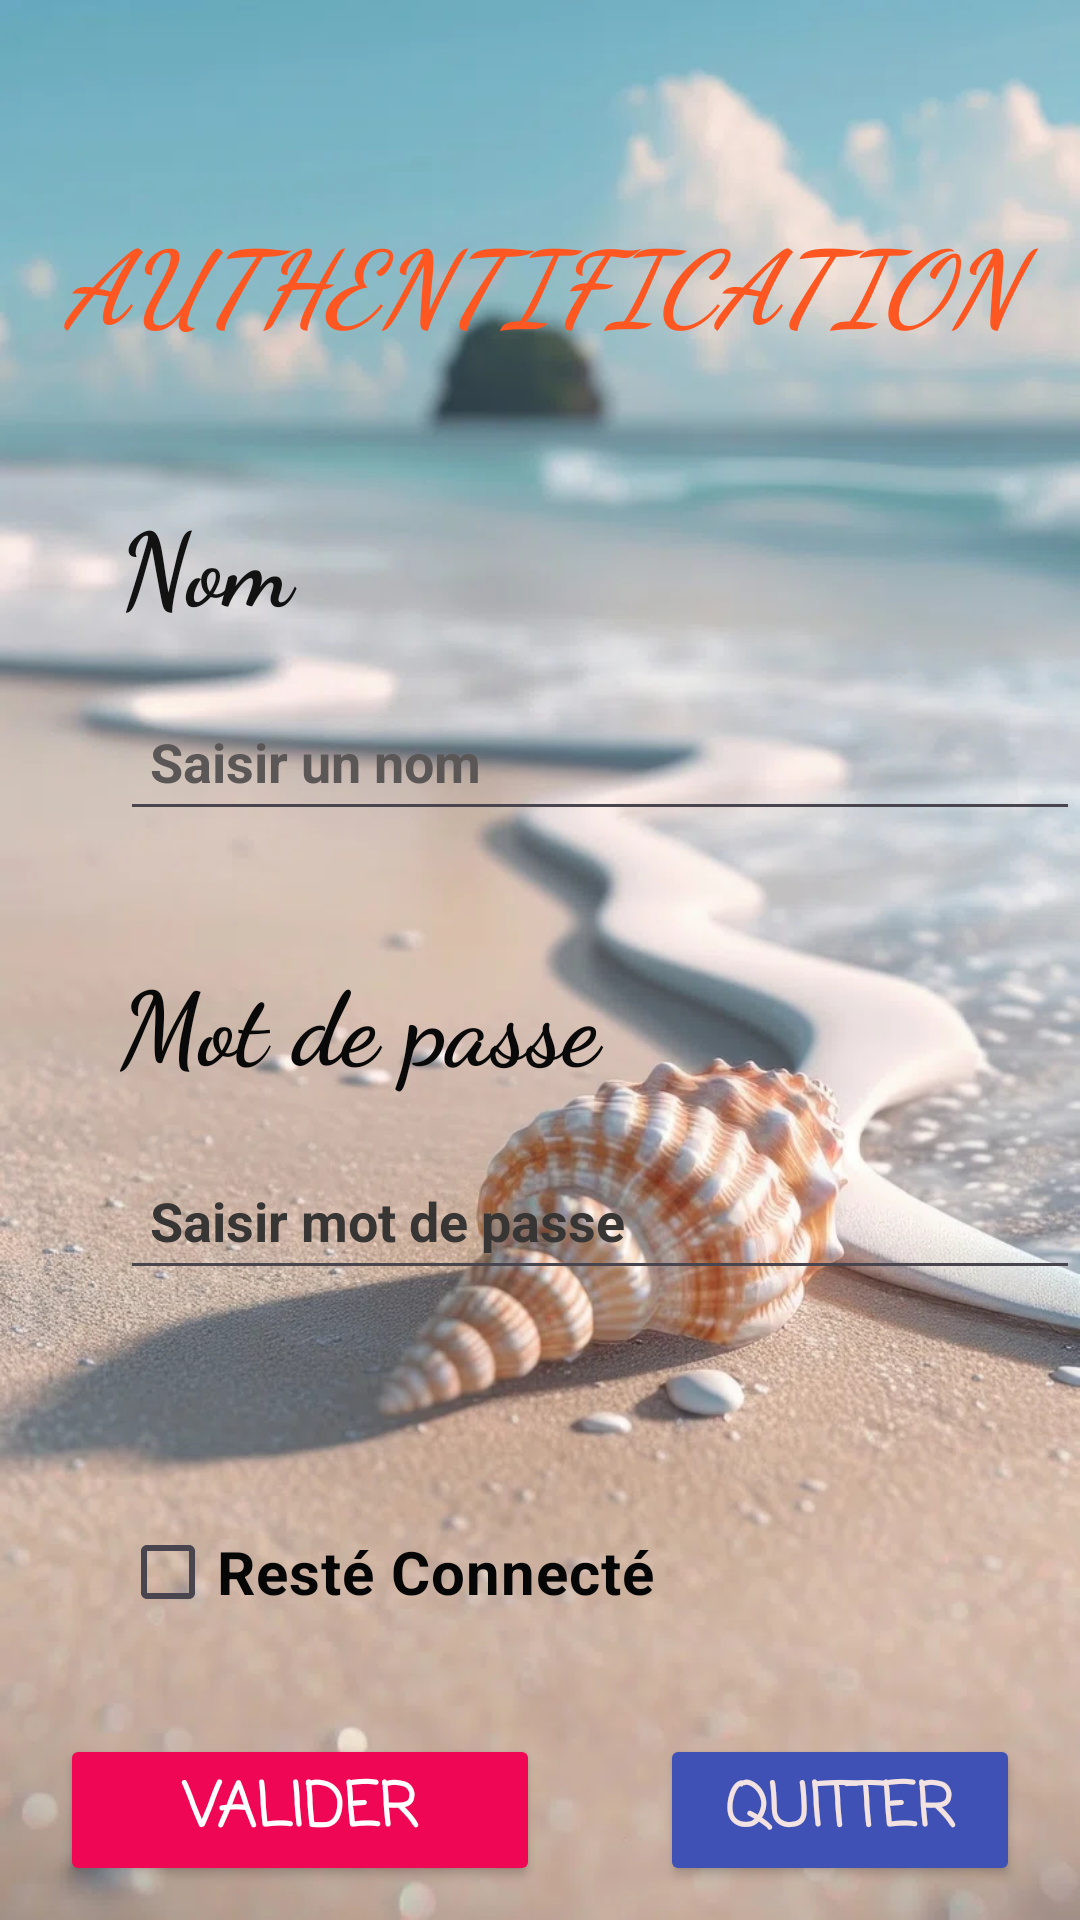

Android layout source for this screen:
<!-- AndroidManifest.xml: application theme Theme.GestionContact -->
<!-- res/layout/activity_main.xml -->
<?xml version="1.0" encoding="utf-8"?>
<LinearLayout xmlns:android="http://schemas.android.com/apk/res/android"
    xmlns:app="http://schemas.android.com/apk/res-auto"
    xmlns:tools="http://schemas.android.com/tools"
    android:id="@+id/main"
    android:layout_width="match_parent"
    android:layout_height="match_parent"
    android:layout_gravity="center"
    android:background="@drawable/backgr"
    android:orientation="vertical"
    tools:context=".MainActivity">

    <TextView
        android:id="@+id/textView4"
        android:layout_width="match_parent"
        android:layout_height="64dp"
        android:layout_marginTop="70dp"
        android:layout_marginBottom="30dp"
        android:fontFamily="cursive"
        android:text="Authentification"
        android:textAlignment="center"
        android:textAllCaps="true"
        android:textColor="#FF5722"
        android:textSize="34sp"
        android:textStyle="bold|italic" />

    <LinearLayout
        android:layout_width="match_parent"
        android:layout_height="match_parent"
        android:orientation="vertical">

        <LinearLayout
            android:layout_width="match_parent"
            android:layout_height="wrap_content"
            android:layout_marginLeft="20dp"
            android:layout_marginBottom="20dp"
            android:orientation="vertical">

            <TextView
                android:id="@+id/textView5"
                android:layout_width="match_parent"
                android:layout_height="wrap_content"
                android:layout_marginLeft="20dp"
                android:layout_marginBottom="20dp"
                android:layout_weight="2"
                android:fontFamily="cursive"
                android:text="Nom"
                android:textAlignment="viewStart"
                android:textColor="#121212"
                android:textSize="34sp"
                android:textStyle="bold" />

            <EditText
                android:id="@+id/nomAuth"
                android:layout_width="match_parent"
                android:layout_height="46dp"
                android:layout_marginLeft="20dp"
                android:layout_marginBottom="20dp"
                android:layout_weight="1"
                android:ems="15"
                android:hint="Saisir un nom"
                android:inputType="text"
                android:padding="10dp"
                android:textAlignment="textStart"
                android:textColor="#352D2D"
                android:textColorHint="#5B5757"
                android:textStyle="bold" /> 

        </LinearLayout>

        <LinearLayout
            android:layout_width="match_parent"
            android:layout_height="wrap_content"
            android:layout_marginLeft="20dp"
            android:layout_marginBottom="20dp"
            android:orientation="vertical">

            <TextView
                android:id="@+id/textView11"
                android:layout_width="match_parent"
                android:layout_height="wrap_content"
                android:layout_marginLeft="20dp"
                android:layout_marginBottom="20dp"
                android:layout_weight="1"
                android:allowUndo="true"
                android:fontFamily="cursive"
                android:text="Mot de passe"
                android:textColor="#090909"
                android:textSize="34sp"
                android:textStyle="bold" />

            <EditText
                android:id="@+id/prenomAuth"
                android:layout_width="match_parent"
                android:layout_height="46dp"
                android:layout_marginLeft="20dp"
                android:layout_marginBottom="20dp"
                android:layout_weight="1"
                android:ems="15"
                android:hint="Saisir mot de passe"
                android:inputType="text"
                android:padding="10dp"
                android:textAlignment="textStart"
                android:textColor="#3A3739"
                android:textColorHint="#383535"
                android:textStyle="bold" /> 

        </LinearLayout>

        <LinearLayout
            android:layout_width="match_parent"
            android:layout_height="wrap_content"
            android:orientation="horizontal">

            <CheckBox
                android:id="@+id/checkR"
                android:layout_width="wrap_content"
                android:layout_height="wrap_content"
                android:layout_marginLeft="40dp"
                android:layout_marginTop="30dp"
                android:layout_marginBottom="20dp"
                android:layout_weight="1"
                android:text="Resté Connecté"
                android:textAlignment="textStart"
                android:textColor="#070606"
                android:textSize="20sp"
                android:textStyle="bold" />
        </LinearLayout>

        <LinearLayout
            android:layout_width="match_parent"
            android:layout_height="wrap_content"
            android:orientation="horizontal">

            <Button
                android:id="@+id/btn_auth"
                android:layout_width="160dp"
                android:layout_height="wrap_content"
                android:layout_marginLeft="20dp"
                android:layout_marginTop="10dp"
                android:layout_marginRight="20dp"
                android:backgroundTint="#EF0654"
                android:elevation="4dp"
                android:fontFamily="casual"
                android:padding="10dp"
                android:text="Valider"
                android:textAlignment="center"
                android:textColor="@color/white"
                android:textSize="20sp"
                android:textStyle="bold" />

            <Button
                android:id="@+id/btn_q"
                android:layout_width="match_parent"
                android:layout_height="wrap_content"
                android:layout_marginLeft="20dp"
                android:layout_marginTop="10dp"
                android:layout_marginRight="20dp"
                android:backgroundTint="#3F51B5"
                android:elevation="4dp"
                android:fontFamily="casual"
                android:padding="10dp"
                android:text="Quitter"
                android:textColor="#F3E2E2"
                android:textSize="20sp"
                android:textStyle="bold" />
        </LinearLayout>

    </LinearLayout>

</LinearLayout>
<!-- resources referenced by this layout -->
<resources>
  <!-- drawable backgr: webp bitmap (drawable, 98602 bytes) -->
  <style name="Theme.GestionContact" parent="Base.Theme.GestionContact" />
  <style name="Base.Theme.GestionContact" parent="Theme.Material3.DayNight.NoActionBar">
          
          
      </style>
  <!-- not gathered from this repository: default colours our renderer supplied (Android Studio template values) -->
  <color name="white">#FFFFFFFF</color>
</resources>
